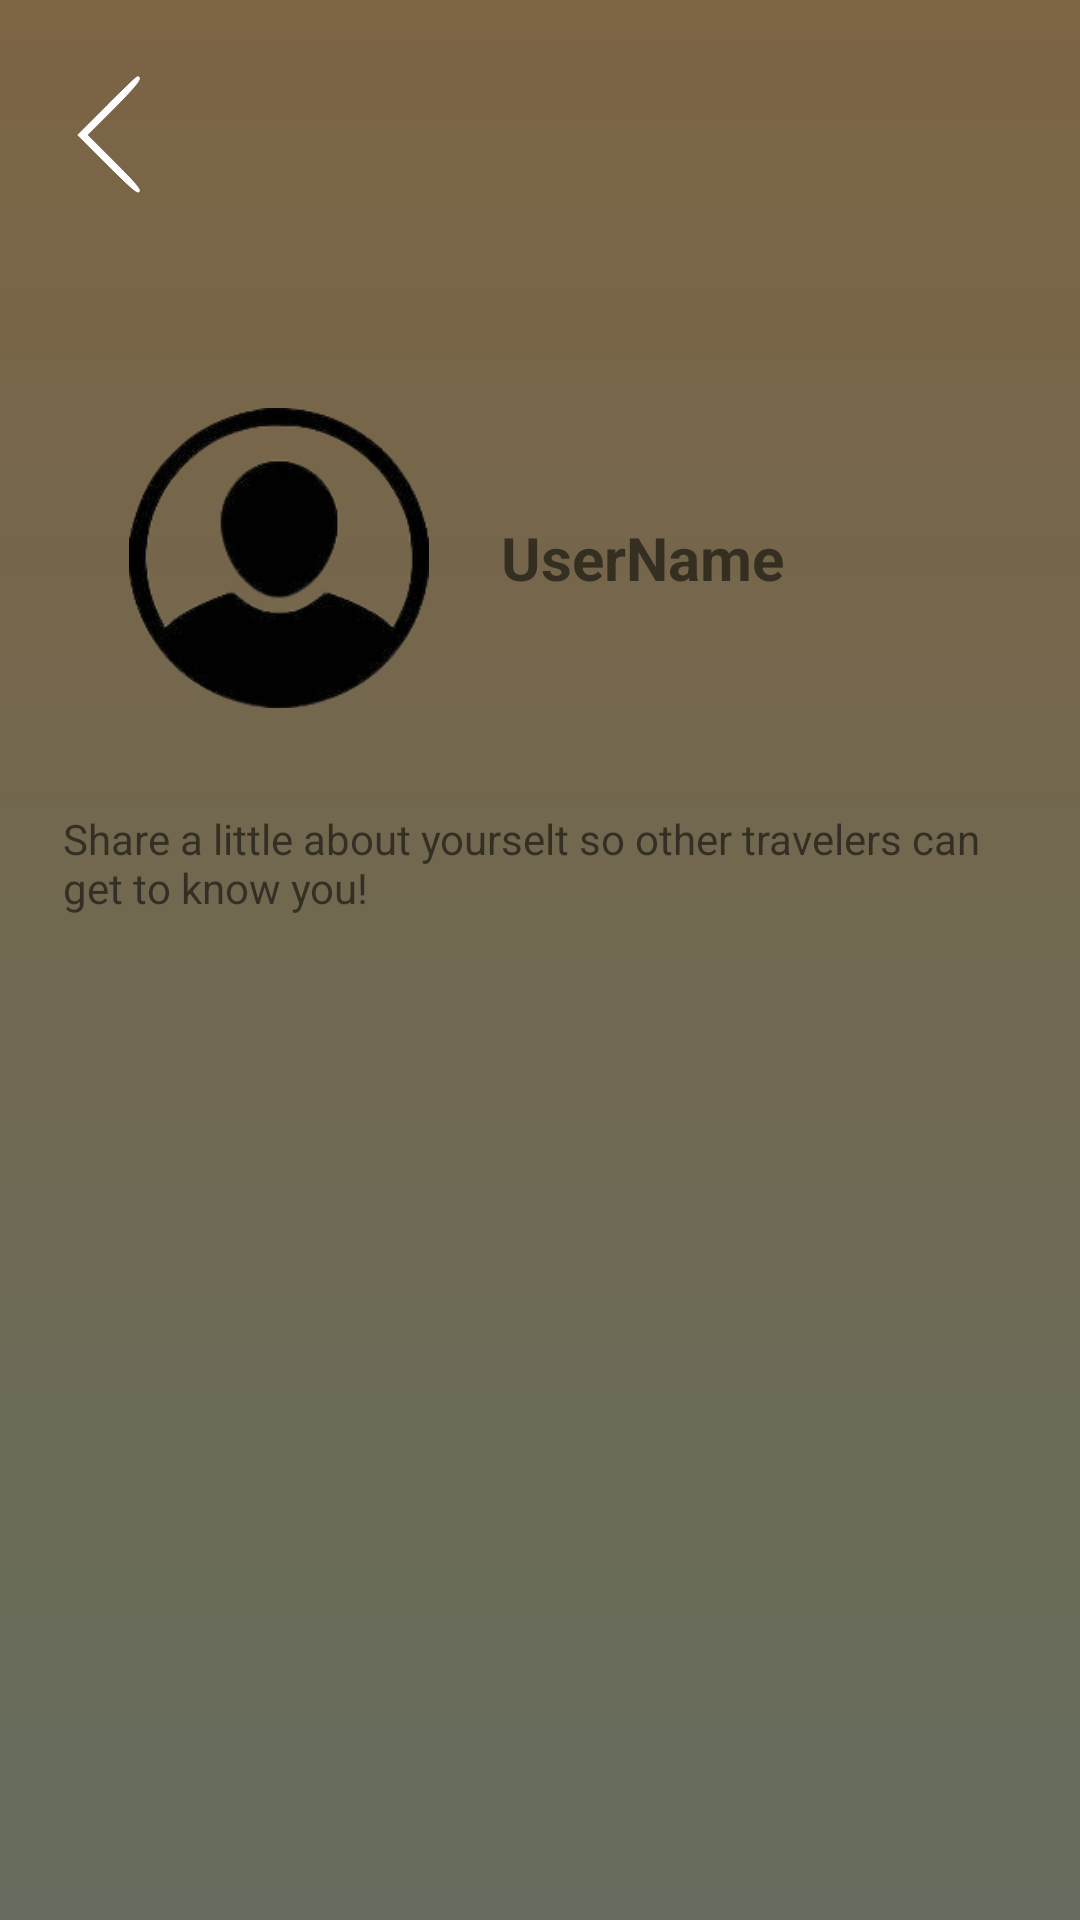

Reconstruct the res/layout file that produces this screen, plus the resources it refers to.
<!-- AndroidManifest.xml: application theme Theme.DigoSpot -->
<!-- res/layout/activity_profile.xml -->
<?xml version="1.0" encoding="utf-8"?>
<RelativeLayout xmlns:android="http://schemas.android.com/apk/res/android"
    xmlns:app="http://schemas.android.com/apk/res-auto"
    xmlns:tools="http://schemas.android.com/tools"
    android:layout_width="match_parent"
    android:layout_height="match_parent"
    android:background="@drawable/login_background"
    tools:context=".ProfileActivity">


    <LinearLayout
        android:layout_width="match_parent"
        android:layout_height="50dp"
        android:layout_marginStart="20dp"
        android:layout_marginTop="20dp"
        android:layout_marginEnd="20dp"
        android:layout_marginBottom="20dp">


        <ImageButton
            android:id="@+id/arrow"
            android:layout_width="50dp"
            android:layout_height="50dp"
            android:background="@drawable/icons8_double_left_80" />

        <ImageButton
            android:layout_width="50dp"
            android:layout_height="50dp"
            android:layout_marginStart="270dp"
            android:background="#7A6546"
            android:outlineSpotShadowColor="@color/black"
            android:src="@drawable/edit" />




    </LinearLayout>

    <RelativeLayout
        android:layout_width="400dp"
        android:layout_height="170dp"
        android:layout_marginHorizontal="21dp"
        android:layout_marginTop="100dp">

        <ImageView
            android:layout_width="100dp"
            android:layout_height="100dp"
            android:layout_marginHorizontal="22dp"
            android:layout_marginTop="36dp"
            android:background="@drawable/profilee"/>

            <TextView
                android:id="@+id/neyms"
                android:layout_width="140dp"
                android:layout_height="100dp"
                android:layout_marginStart="123dp"
                android:layout_alignParentTop="true"
                android:gravity="center"
                android:text="UserName"
                android:textStyle="bold"
                android:textSize="20sp"
                android:layout_marginTop="36dp"/>


    </RelativeLayout>

    <RelativeLayout
        android:layout_width="400dp"
        android:layout_height="200dp"

        android:layout_marginStart="21dp"
        android:layout_marginTop="270dp"
        android:layout_marginEnd="21dp"
        android:layout_marginBottom="21dp">

        <TextView
            android:id="@+id/share"
            android:layout_width="400dp"
            android:layout_height="40dp"
            android:text="Share a little about yourselt so other travelers can get to know you!"/>

        <TextView
            android:layout_width="400dp"
            android:layout_height="100dp"
            android:layout_below="@+id/share"
            android:layout_marginTop="30dp"/>


    </RelativeLayout>







</RelativeLayout>
<!-- resources referenced by this layout -->
<resources>
  <color name="black">#FF000000</color>
  <!-- drawable edit (drawable) -->
  <vector
      android:height="24dp"
      android:tint="#ffffff"
      android:viewportHeight="24"
      android:viewportWidth="24"
      android:width="24dp"
      xmlns:android="http://schemas.android.com/apk/res/android">
      <path
          android:fillColor="@android:color/black"
          android:strokeColor="@color/black"
          android:pathData="M3,17.25V21h3.75L17.81,9.94l-3.75,-3.75L3,17.25zM20.71,7.04c0.39,-0.39 0.39,-1.02 0,-1.41l-2.34,-2.34c-0.39,-0.39 -1.02,-0.39 -1.41,0l-1.83,1.83 3.75,3.75 1.83,-1.83z"/>
  </vector>
  <!-- drawable icons8_double_left_80 (drawable) -->
  <vector xmlns:android="http://schemas.android.com/apk/res/android"
      android:width="80dp"
      android:height="80dp"
      android:viewportWidth="80"
      android:viewportHeight="80">
    <path
        android:pathData="M25,24.5l-15.5,15.5 15.7,15.7c12.6,12.5 16,15.5 17,14.5 1,-1 -1.7,-4.2 -13.2,-15.7l-14.5,-14.5 14.4,-14.4c12.5,-12.6 15.5,-16.6 12.3,-16.6 -0.4,-0 -7.7,7 -16.2,15.5z"
        android:fillColor="#ffffff"
        android:strokeColor="#ffffff"/>
  </vector>
  <!-- drawable login_background (drawable) -->
  <?xml version="1.0" encoding="utf-8"?>
  <shape xmlns:android="http://schemas.android.com/apk/res/android">\
      <gradient android:type="linear" android:angle="100"
          android:startColor="#7C6444" android:endColor="#656C5D"/>
  
  </shape>
  <!-- drawable profilee: png bitmap (drawable, 21717 bytes) -->
  <style name="Theme.DigoSpot" parent="Base.Theme.DigoSpot" />
  <style name="Base.Theme.DigoSpot" parent="Theme.MaterialComponents.DayNight.NoActionBar">
          
          
      </style>
</resources>
